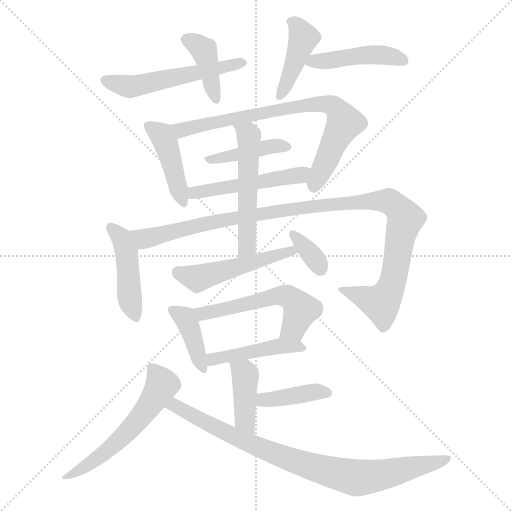
t = 0.00 s
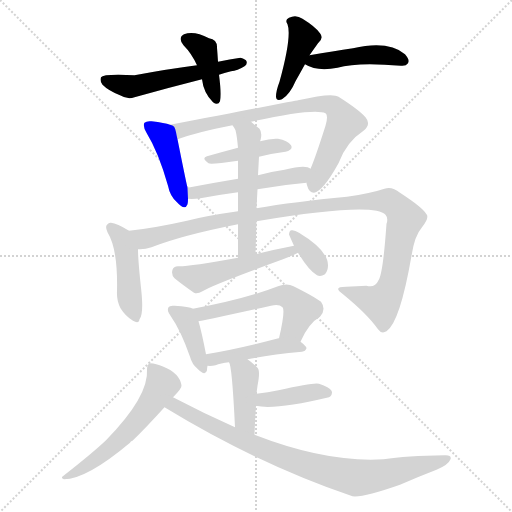
t = 2.69 s
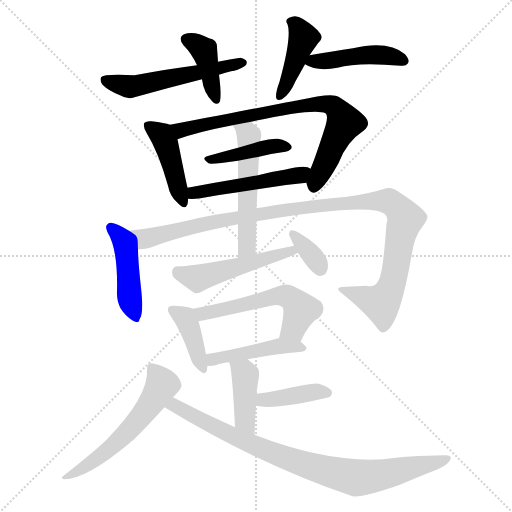
t = 5.38 s
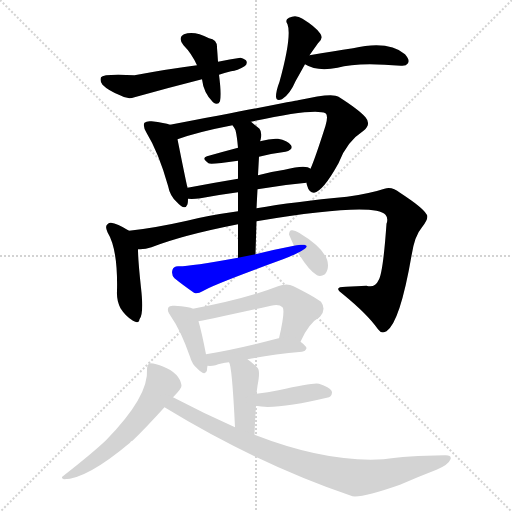
t = 8.07 s
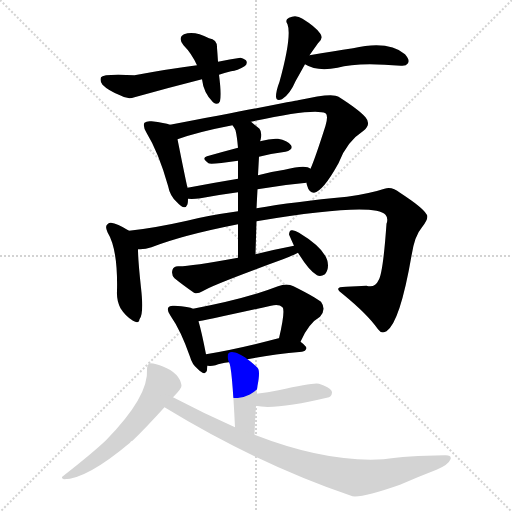
t = 10.76 s
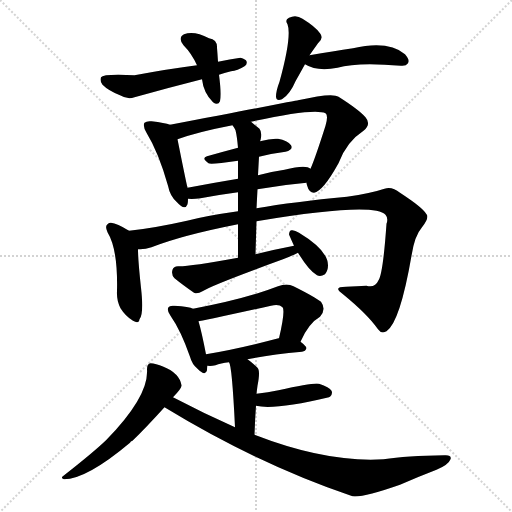
t = 13.45 s

The animated SVG that drew these frames (rendered in a browser with its animation timeline set to each time). Animation: 20 CSS @keyframes rules; one cycle of 13.45 s.

<svg version="1.1" viewBox="0 0 1024 1024" xmlns="http://www.w3.org/2000/svg">
  <g stroke="lightgray" stroke-dasharray="1,1" stroke-width="1" transform="scale(4, 4)">
    <line x1="0" y1="0" x2="256" y2="256"></line>
    <line x1="256" y1="0" x2="0" y2="256"></line>
    <line x1="128" y1="0" x2="128" y2="256"></line>
    <line x1="0" y1="128" x2="256" y2="128"></line>
  </g>
<g transform="scale(1, -1) translate(0, -900)">
   <style type="text/css">
    @keyframes keyframes0 {
      from {
       stroke: blue;
       stroke-dashoffset: 395;
       stroke-width: 128;
       }
       56% {
       animation-timing-function: step-end;
       stroke: blue;
       stroke-dashoffset: 0;
       stroke-width: 128;
       }
       to {
       stroke: black;
       stroke-width: 1024;
       }
       }
       #make-me-a-hanzi-animation-0 {
         animation: keyframes0 0.571452s both;
         animation-delay: 0.000000s;
         animation-timing-function: linear;
       }
    @keyframes keyframes1 {
      from {
       stroke: blue;
       stroke-dashoffset: 537;
       stroke-width: 128;
       }
       64% {
       animation-timing-function: step-end;
       stroke: blue;
       stroke-dashoffset: 0;
       stroke-width: 128;
       }
       to {
       stroke: black;
       stroke-width: 1024;
       }
       }
       #make-me-a-hanzi-animation-1 {
         animation: keyframes1 0.687012s both;
         animation-delay: 0.571452s;
         animation-timing-function: linear;
       }
    @keyframes keyframes2 {
      from {
       stroke: blue;
       stroke-dashoffset: 414;
       stroke-width: 128;
       }
       57% {
       animation-timing-function: step-end;
       stroke: blue;
       stroke-dashoffset: 0;
       stroke-width: 128;
       }
       to {
       stroke: black;
       stroke-width: 1024;
       }
       }
       #make-me-a-hanzi-animation-2 {
         animation: keyframes2 0.586914s both;
         animation-delay: 1.258464s;
         animation-timing-function: linear;
       }
    @keyframes keyframes3 {
      from {
       stroke: blue;
       stroke-dashoffset: 447;
       stroke-width: 128;
       }
       59% {
       animation-timing-function: step-end;
       stroke: blue;
       stroke-dashoffset: 0;
       stroke-width: 128;
       }
       to {
       stroke: black;
       stroke-width: 1024;
       }
       }
       #make-me-a-hanzi-animation-3 {
         animation: keyframes3 0.613770s both;
         animation-delay: 1.845378s;
         animation-timing-function: linear;
       }
    @keyframes keyframes4 {
      from {
       stroke: blue;
       stroke-dashoffset: 429;
       stroke-width: 128;
       }
       58% {
       animation-timing-function: step-end;
       stroke: blue;
       stroke-dashoffset: 0;
       stroke-width: 128;
       }
       to {
       stroke: black;
       stroke-width: 1024;
       }
       }
       #make-me-a-hanzi-animation-4 {
         animation: keyframes4 0.599121s both;
         animation-delay: 2.459147s;
         animation-timing-function: linear;
       }
    @keyframes keyframes5 {
      from {
       stroke: blue;
       stroke-dashoffset: 761;
       stroke-width: 128;
       }
       71% {
       animation-timing-function: step-end;
       stroke: blue;
       stroke-dashoffset: 0;
       stroke-width: 128;
       }
       to {
       stroke: black;
       stroke-width: 1024;
       }
       }
       #make-me-a-hanzi-animation-5 {
         animation: keyframes5 0.869303s both;
         animation-delay: 3.058268s;
         animation-timing-function: linear;
       }
    @keyframes keyframes6 {
      from {
       stroke: blue;
       stroke-dashoffset: 411;
       stroke-width: 128;
       }
       57% {
       animation-timing-function: step-end;
       stroke: blue;
       stroke-dashoffset: 0;
       stroke-width: 128;
       }
       to {
       stroke: black;
       stroke-width: 1024;
       }
       }
       #make-me-a-hanzi-animation-6 {
         animation: keyframes6 0.584473s both;
         animation-delay: 3.927572s;
         animation-timing-function: linear;
       }
    @keyframes keyframes7 {
      from {
       stroke: blue;
       stroke-dashoffset: 494;
       stroke-width: 128;
       }
       62% {
       animation-timing-function: step-end;
       stroke: blue;
       stroke-dashoffset: 0;
       stroke-width: 128;
       }
       to {
       stroke: black;
       stroke-width: 1024;
       }
       }
       #make-me-a-hanzi-animation-7 {
         animation: keyframes7 0.652018s both;
         animation-delay: 4.512044s;
         animation-timing-function: linear;
       }
    @keyframes keyframes8 {
      from {
       stroke: blue;
       stroke-dashoffset: 442;
       stroke-width: 128;
       }
       59% {
       animation-timing-function: step-end;
       stroke: blue;
       stroke-dashoffset: 0;
       stroke-width: 128;
       }
       to {
       stroke: black;
       stroke-width: 1024;
       }
       }
       #make-me-a-hanzi-animation-8 {
         animation: keyframes8 0.609701s both;
         animation-delay: 5.164062s;
         animation-timing-function: linear;
       }
    @keyframes keyframes9 {
      from {
       stroke: blue;
       stroke-dashoffset: 1088;
       stroke-width: 128;
       }
       78% {
       animation-timing-function: step-end;
       stroke: blue;
       stroke-dashoffset: 0;
       stroke-width: 128;
       }
       to {
       stroke: black;
       stroke-width: 1024;
       }
       }
       #make-me-a-hanzi-animation-9 {
         animation: keyframes9 1.135417s both;
         animation-delay: 5.773763s;
         animation-timing-function: linear;
       }
    @keyframes keyframes10 {
      from {
       stroke: blue;
       stroke-dashoffset: 529;
       stroke-width: 128;
       }
       63% {
       animation-timing-function: step-end;
       stroke: blue;
       stroke-dashoffset: 0;
       stroke-width: 128;
       }
       to {
       stroke: black;
       stroke-width: 1024;
       }
       }
       #make-me-a-hanzi-animation-10 {
         animation: keyframes10 0.680501s both;
         animation-delay: 6.909180s;
         animation-timing-function: linear;
       }
    @keyframes keyframes11 {
      from {
       stroke: blue;
       stroke-dashoffset: 500;
       stroke-width: 128;
       }
       62% {
       animation-timing-function: step-end;
       stroke: blue;
       stroke-dashoffset: 0;
       stroke-width: 128;
       }
       to {
       stroke: black;
       stroke-width: 1024;
       }
       }
       #make-me-a-hanzi-animation-11 {
         animation: keyframes11 0.656901s both;
         animation-delay: 7.589681s;
         animation-timing-function: linear;
       }
    @keyframes keyframes12 {
      from {
       stroke: blue;
       stroke-dashoffset: 345;
       stroke-width: 128;
       }
       53% {
       animation-timing-function: step-end;
       stroke: blue;
       stroke-dashoffset: 0;
       stroke-width: 128;
       }
       to {
       stroke: black;
       stroke-width: 1024;
       }
       }
       #make-me-a-hanzi-animation-12 {
         animation: keyframes12 0.530762s both;
         animation-delay: 8.246582s;
         animation-timing-function: linear;
       }
    @keyframes keyframes13 {
      from {
       stroke: blue;
       stroke-dashoffset: 392;
       stroke-width: 128;
       }
       56% {
       animation-timing-function: step-end;
       stroke: blue;
       stroke-dashoffset: 0;
       stroke-width: 128;
       }
       to {
       stroke: black;
       stroke-width: 1024;
       }
       }
       #make-me-a-hanzi-animation-13 {
         animation: keyframes13 0.569010s both;
         animation-delay: 8.777344s;
         animation-timing-function: linear;
       }
    @keyframes keyframes14 {
      from {
       stroke: blue;
       stroke-dashoffset: 541;
       stroke-width: 128;
       }
       64% {
       animation-timing-function: step-end;
       stroke: blue;
       stroke-dashoffset: 0;
       stroke-width: 128;
       }
       to {
       stroke: black;
       stroke-width: 1024;
       }
       }
       #make-me-a-hanzi-animation-14 {
         animation: keyframes14 0.690267s both;
         animation-delay: 9.346354s;
         animation-timing-function: linear;
       }
    @keyframes keyframes15 {
      from {
       stroke: blue;
       stroke-dashoffset: 448;
       stroke-width: 128;
       }
       59% {
       animation-timing-function: step-end;
       stroke: blue;
       stroke-dashoffset: 0;
       stroke-width: 128;
       }
       to {
       stroke: black;
       stroke-width: 1024;
       }
       }
       #make-me-a-hanzi-animation-15 {
         animation: keyframes15 0.614583s both;
         animation-delay: 10.036621s;
         animation-timing-function: linear;
       }
    @keyframes keyframes16 {
      from {
       stroke: blue;
       stroke-dashoffset: 406;
       stroke-width: 128;
       }
       57% {
       animation-timing-function: step-end;
       stroke: blue;
       stroke-dashoffset: 0;
       stroke-width: 128;
       }
       to {
       stroke: black;
       stroke-width: 1024;
       }
       }
       #make-me-a-hanzi-animation-16 {
         animation: keyframes16 0.580404s both;
         animation-delay: 10.651204s;
         animation-timing-function: linear;
       }
    @keyframes keyframes17 {
      from {
       stroke: blue;
       stroke-dashoffset: 396;
       stroke-width: 128;
       }
       56% {
       animation-timing-function: step-end;
       stroke: blue;
       stroke-dashoffset: 0;
       stroke-width: 128;
       }
       to {
       stroke: black;
       stroke-width: 1024;
       }
       }
       #make-me-a-hanzi-animation-17 {
         animation: keyframes17 0.572266s both;
         animation-delay: 11.231608s;
         animation-timing-function: linear;
       }
    @keyframes keyframes18 {
      from {
       stroke: blue;
       stroke-dashoffset: 564;
       stroke-width: 128;
       }
       65% {
       animation-timing-function: step-end;
       stroke: blue;
       stroke-dashoffset: 0;
       stroke-width: 128;
       }
       to {
       stroke: black;
       stroke-width: 1024;
       }
       }
       #make-me-a-hanzi-animation-18 {
         animation: keyframes18 0.708984s both;
         animation-delay: 11.803874s;
         animation-timing-function: linear;
       }
    @keyframes keyframes19 {
      from {
       stroke: blue;
       stroke-dashoffset: 844;
       stroke-width: 128;
       }
       73% {
       animation-timing-function: step-end;
       stroke: blue;
       stroke-dashoffset: 0;
       stroke-width: 128;
       }
       to {
       stroke: black;
       stroke-width: 1024;
       }
       }
       #make-me-a-hanzi-animation-19 {
         animation: keyframes19 0.936849s both;
         animation-delay: 12.512858s;
         animation-timing-function: linear;
       }
</style>
<path d="M 436.0 776.5 Q 435.0 792.5 434.0 804.5 Q 435.0 820.5 418.0 823.5 Q 388.0 839.5 368.0 831.5 Q 355.0 824.5 367.0 809.5 Q 383.0 793.5 394.0 769.5 L 404.0 741.5 Q 407.0 714.5 426.0 695.5 Q 436.0 688.5 440.0 697.5 Q 443.0 712.5 438.0 750.5 L 436.0 776.5 Z" fill="lightgray"></path> 
<path d="M 438.0 750.5 Q 448.0 754.5 462.0 757.5 Q 475.0 758.5 489.0 767.5 Q 495.0 771.5 493.0 777.5 Q 492.0 781.5 481.0 784.5 Q 460.0 781.5 436.0 776.5 L 394.0 769.5 Q 339.0 762.5 269.0 749.5 Q 206.0 752.5 202.0 745.5 Q 199.0 738.5 205.0 730.5 Q 217.0 718.5 240.0 709.5 Q 255.0 700.5 269.0 705.5 Q 333.0 723.5 404.0 741.5 L 438.0 750.5 Z" fill="lightgray"></path> 
<path d="M 619.0 789.5 Q 626.0 799.5 636.0 813.5 Q 648.0 823.5 640.0 833.5 Q 631.0 846.5 605.0 862.5 Q 592.0 871.5 578.0 864.5 Q 569.0 860.5 575.0 851.5 Q 584.0 827.5 559.0 736.5 Q 552.0 718.5 552.0 706.5 Q 553.0 696.5 564.0 701.5 Q 580.0 711.5 591.0 737.5 Q 600.0 753.5 610.0 771.5 L 619.0 789.5 Z" fill="lightgray"></path> 
<path d="M 610.0 771.5 Q 634.0 756.5 675.0 764.5 Q 715.0 776.5 802.0 768.5 Q 812.0 767.5 816.0 773.5 Q 820.0 780.5 810.0 791.5 Q 777.0 819.5 706.0 803.5 Q 667.0 797.5 619.0 789.5 C 589.0 784.5 587.0 784.5 610.0 771.5 Z" fill="lightgray"></path> 
<path d="M 340.0 650.5 Q 330.0 654.5 303.0 657.5 Q 293.0 658.5 289.0 654.5 Q 285.0 648.5 293.0 634.5 Q 317.0 595.5 336.0 528.5 Q 340.0 507.5 354.0 495.5 Q 370.0 477.5 375.0 491.5 Q 376.0 495.5 376.0 502.5 L 375.0 524.5 Q 372.0 536.5 355.0 621.5 C 350.0 647.5 350.0 647.5 340.0 650.5 Z" fill="lightgray"></path> 
<path d="M 613.0 534.5 Q 613.0 533.5 614.0 529.5 Q 618.0 514.5 628.0 514.5 Q 646.0 517.5 677.0 573.5 Q 693.0 616.5 727.0 638.5 Q 743.0 651.5 731.0 665.5 Q 718.0 680.5 677.0 706.5 Q 665.0 715.5 596.0 699.5 Q 595.0 699.5 340.0 650.5 C 311.0 644.5 327.0 611.5 355.0 621.5 Q 397.0 636.5 465.0 649.5 L 502.0 656.5 Q 629.0 684.5 651.0 673.5 Q 657.0 669.5 651.0 648.5 Q 630.0 582.5 621.0 562.5 L 613.0 534.5 Z" fill="lightgray"></path> 
<path d="M 518.0 586.5 Q 546.0 593.5 571.0 596.5 Q 587.0 600.5 582.0 609.5 Q 575.0 619.5 556.0 622.5 Q 541.0 623.5 520.0 617.5 L 476.0 604.5 Q 442.0 595.5 414.0 587.5 Q 402.0 583.5 417.0 573.5 Q 421.0 570.5 476.0 578.5 L 518.0 586.5 Z" fill="lightgray"></path> 
<path d="M 515.0 521.5 Q 566.0 530.5 613.0 534.5 C 643.0 537.5 648.0 549.5 621.0 562.5 Q 612.0 571.5 569.0 560.5 Q 541.0 556.5 516.0 549.5 L 476.0 542.5 Q 422.0 533.5 375.0 524.5 C 346.0 518.5 346.0 503.5 376.0 502.5 Q 386.0 501.5 401.0 503.5 Q 438.0 510.5 476.0 515.5 L 515.0 521.5 Z" fill="lightgray"></path> 
<path d="M 258.0 438.5 Q 234.0 453.5 222.0 454.5 Q 218.0 455.5 214.0 450.5 Q 210.0 446.5 215.0 435.5 Q 236.0 401.5 234.0 317.5 Q 233.0 298.5 241.0 283.5 Q 251.0 267.5 266.0 258.5 Q 278.0 251.5 279.0 261.5 Q 288.0 271.5 282.0 324.5 Q 276.0 379.5 276.0 401.5 C 276.0 427.5 276.0 427.5 258.0 438.5 Z" fill="lightgray"></path> 
<path d="M 513.0 457.5 Q 747.0 496.5 771.0 470.5 Q 777.0 463.5 773.0 452.5 Q 766.0 352.5 757.0 339.5 Q 750.0 323.5 733.0 328.5 Q 714.0 327.5 692.0 326.5 Q 664.0 326.5 686.0 311.5 Q 735.0 271.5 756.0 241.5 Q 763.0 231.5 773.0 237.5 Q 800.0 255.5 823.0 388.5 Q 829.0 428.5 844.0 445.5 Q 859.0 464.5 853.0 471.5 Q 846.0 484.5 800.0 514.5 Q 784.0 527.5 769.0 522.5 Q 742.0 513.5 694.0 506.5 Q 588.0 496.5 513.0 483.5 L 476.0 477.5 Q 412.0 468.5 374.0 458.5 Q 307.0 443.5 258.0 438.5 C 228.0 434.5 246.0 397.5 276.0 401.5 Q 289.0 400.5 303.0 405.5 Q 364.0 429.5 476.0 451.5 L 513.0 457.5 Z" fill="lightgray"></path> 
<path d="M 511.0 391.5 Q 512.0 425.5 513.0 457.5 L 513.0 483.5 L 515.0 521.5 L 516.0 549.5 Q 517.0 568.5 518.0 586.5 L 520.0 617.5 Q 520.0 618.5 521.0 619.5 Q 525.0 634.5 519.0 642.5 Q 510.0 649.5 502.0 656.5 C 479.0 675.5 449.0 674.5 465.0 649.5 Q 468.0 645.5 471.0 639.5 Q 474.0 627.5 476.0 604.5 L 476.0 578.5 Q 476.0 565.5 476.0 542.5 L 476.0 515.5 Q 476.0 499.5 476.0 477.5 L 476.0 451.5 Q 476.0 421.5 476.0 384.5 C 476.0 354.5 510.0 361.5 511.0 391.5 Z" fill="lightgray"></path> 
<path d="M 588.0 408.5 Q 551.0 401.5 511.0 391.5 L 476.0 384.5 Q 377.0 366.5 356.0 367.5 Q 347.0 367.5 345.0 360.5 Q 342.0 350.5 349.0 343.5 Q 365.0 330.5 388.0 314.5 Q 395.0 311.5 405.0 317.5 Q 423.0 329.5 566.0 381.5 Q 582.0 387.5 596.0 394.5 C 623.0 407.5 617.0 414.5 588.0 408.5 Z" fill="lightgray"></path> 
<path d="M 596.0 394.5 Q 618.0 358.5 634.0 349.5 Q 641.0 345.5 650.0 351.5 Q 656.0 358.5 656.0 369.5 Q 656.0 399.5 598.0 434.5 Q 589.0 440.5 583.0 439.5 Q 579.0 439.5 578.0 431.5 Q 578.0 430.5 588.0 408.5 L 596.0 394.5 Z" fill="lightgray"></path> 
<path d="M 386.0 282.5 Q 379.0 286.5 349.0 288.5 Q 339.0 289.5 337.0 285.5 Q 333.0 279.5 341.0 268.5 Q 362.0 238.5 380.0 186.5 Q 384.0 171.5 395.0 162.5 Q 411.0 146.5 414.0 159.5 Q 414.0 163.5 415.0 168.5 L 412.0 191.5 Q 403.0 237.5 397.0 257.5 C 390.0 280.5 390.0 280.5 386.0 282.5 Z" fill="lightgray"></path> 
<path d="M 601.0 216.5 Q 617.0 253.5 640.0 266.5 Q 653.0 281.5 642.0 296.5 Q 629.0 306.5 587.0 327.5 Q 574.0 334.5 556.0 327.5 Q 492.0 302.5 386.0 282.5 C 357.0 276.5 367.0 252.5 397.0 257.5 Q 401.0 257.5 542.0 288.5 Q 558.0 292.5 565.0 285.5 Q 571.0 279.5 558.0 223.5 C 551.0 194.5 588.0 189.5 601.0 216.5 Z" fill="lightgray"></path> 
<path d="M 495.0 181.5 Q 540.0 190.5 604.0 196.5 Q 611.0 197.5 613.0 203.5 Q 613.0 207.5 601.0 216.5 C 585.0 229.5 585.0 229.5 558.0 223.5 L 557.0 223.5 Q 478.0 202.5 412.0 191.5 C 382.0 186.5 385.0 169.5 415.0 168.5 Q 422.0 167.5 431.0 169.5 Q 441.0 173.5 458.0 175.5 L 495.0 181.5 Z" fill="lightgray"></path> 
<path d="M 509.0 30.5 Q 510.0 61.5 512.0 88.5 L 513.0 112.5 Q 514.0 121.5 515.0 128.5 Q 521.0 158.5 515.0 164.5 Q 505.0 174.5 495.0 181.5 C 471.0 199.5 447.0 203.5 458.0 175.5 Q 464.0 169.5 470.0 45.5 C 471.0 15.5 508.0 0.5 509.0 30.5 Z" fill="lightgray"></path> 
<path d="M 512.0 88.5 Q 548.0 79.5 658.0 105.5 Q 658.0 106.5 660.0 106.5 Q 666.0 112.5 663.0 118.5 Q 659.0 125.5 638.0 132.5 Q 628.0 135.5 557.0 119.5 Q 536.0 115.5 513.0 112.5 C 483.0 108.5 483.0 94.5 512.0 88.5 Z" fill="lightgray"></path> 
<path d="M 346.0 105.5 Q 364.0 123.5 363.0 129.5 Q 359.0 153.5 327.0 166.5 Q 311.0 173.5 301.0 173.5 Q 294.0 172.5 294.0 161.5 Q 298.0 107.5 212.0 19.5 Q 187.0 -4.5 127.0 -51.5 Q 120.0 -55.5 128.0 -58.5 Q 173.0 -58.5 260.0 14.5 Q 261.0 17.5 265.0 18.5 Q 290.0 42.5 329.0 85.5 L 346.0 105.5 Z" fill="lightgray"></path> 
<path d="M 329.0 85.5 Q 516.0 -28.5 705.0 -92.5 Q 726.0 -95.5 800.0 -69.5 Q 834.0 -54.5 873.0 -39.5 Q 897.0 -29.5 901.0 -18.5 Q 904.0 -9.5 889.0 -10.5 Q 813.0 -11.5 767.0 -18.5 Q 653.0 -25.5 509.0 30.5 L 470.0 45.5 Q 409.0 72.5 346.0 105.5 C 319.0 119.5 303.0 101.5 329.0 85.5 Z" fill="lightgray"></path> 
      <clipPath id="make-me-a-hanzi-clip-0">
      <path d="M 436.0 776.5 Q 435.0 792.5 434.0 804.5 Q 435.0 820.5 418.0 823.5 Q 388.0 839.5 368.0 831.5 Q 355.0 824.5 367.0 809.5 Q 383.0 793.5 394.0 769.5 L 404.0 741.5 Q 407.0 714.5 426.0 695.5 Q 436.0 688.5 440.0 697.5 Q 443.0 712.5 438.0 750.5 L 436.0 776.5 Z" fill="lightgray"></path>
      </clipPath>
      <path clip-path="url(#make-me-a-hanzi-clip-0)" d="M 374.0 820.5 L 409.0 796.5 L 432.0 702.5 " fill="none" id="make-me-a-hanzi-animation-0" stroke-dasharray="267 534" stroke-linecap="round"></path>

      <clipPath id="make-me-a-hanzi-clip-1">
      <path d="M 438.0 750.5 Q 448.0 754.5 462.0 757.5 Q 475.0 758.5 489.0 767.5 Q 495.0 771.5 493.0 777.5 Q 492.0 781.5 481.0 784.5 Q 460.0 781.5 436.0 776.5 L 394.0 769.5 Q 339.0 762.5 269.0 749.5 Q 206.0 752.5 202.0 745.5 Q 199.0 738.5 205.0 730.5 Q 217.0 718.5 240.0 709.5 Q 255.0 700.5 269.0 705.5 Q 333.0 723.5 404.0 741.5 L 438.0 750.5 Z" fill="lightgray"></path>
      </clipPath>
      <path clip-path="url(#make-me-a-hanzi-clip-1)" d="M 209.0 739.5 L 271.0 727.5 L 484.0 775.5 " fill="none" id="make-me-a-hanzi-animation-1" stroke-dasharray="409 818" stroke-linecap="round"></path>

      <clipPath id="make-me-a-hanzi-clip-2">
      <path d="M 619.0 789.5 Q 626.0 799.5 636.0 813.5 Q 648.0 823.5 640.0 833.5 Q 631.0 846.5 605.0 862.5 Q 592.0 871.5 578.0 864.5 Q 569.0 860.5 575.0 851.5 Q 584.0 827.5 559.0 736.5 Q 552.0 718.5 552.0 706.5 Q 553.0 696.5 564.0 701.5 Q 580.0 711.5 591.0 737.5 Q 600.0 753.5 610.0 771.5 L 619.0 789.5 Z" fill="lightgray"></path>
      </clipPath>
      <path clip-path="url(#make-me-a-hanzi-clip-2)" d="M 587.0 855.5 L 607.0 824.5 L 575.0 735.5 L 561.0 712.5 " fill="none" id="make-me-a-hanzi-animation-2" stroke-dasharray="286 572" stroke-linecap="round"></path>

      <clipPath id="make-me-a-hanzi-clip-3">
      <path d="M 610.0 771.5 Q 634.0 756.5 675.0 764.5 Q 715.0 776.5 802.0 768.5 Q 812.0 767.5 816.0 773.5 Q 820.0 780.5 810.0 791.5 Q 777.0 819.5 706.0 803.5 Q 667.0 797.5 619.0 789.5 C 589.0 784.5 587.0 784.5 610.0 771.5 Z" fill="lightgray"></path>
      </clipPath>
      <path clip-path="url(#make-me-a-hanzi-clip-3)" d="M 617.0 773.5 L 752.0 790.5 L 806.0 778.5 " fill="none" id="make-me-a-hanzi-animation-3" stroke-dasharray="319 638" stroke-linecap="round"></path>

      <clipPath id="make-me-a-hanzi-clip-4">
      <path d="M 340.0 650.5 Q 330.0 654.5 303.0 657.5 Q 293.0 658.5 289.0 654.5 Q 285.0 648.5 293.0 634.5 Q 317.0 595.5 336.0 528.5 Q 340.0 507.5 354.0 495.5 Q 370.0 477.5 375.0 491.5 Q 376.0 495.5 376.0 502.5 L 375.0 524.5 Q 372.0 536.5 355.0 621.5 C 350.0 647.5 350.0 647.5 340.0 650.5 Z" fill="lightgray"></path>
      </clipPath>
      <path clip-path="url(#make-me-a-hanzi-clip-4)" d="M 297.0 649.5 L 323.0 629.5 L 331.0 615.5 L 365.0 496.5 " fill="none" id="make-me-a-hanzi-animation-4" stroke-dasharray="301 602" stroke-linecap="round"></path>

      <clipPath id="make-me-a-hanzi-clip-5">
      <path d="M 613.0 534.5 Q 613.0 533.5 614.0 529.5 Q 618.0 514.5 628.0 514.5 Q 646.0 517.5 677.0 573.5 Q 693.0 616.5 727.0 638.5 Q 743.0 651.5 731.0 665.5 Q 718.0 680.5 677.0 706.5 Q 665.0 715.5 596.0 699.5 Q 595.0 699.5 340.0 650.5 C 311.0 644.5 327.0 611.5 355.0 621.5 Q 397.0 636.5 465.0 649.5 L 502.0 656.5 Q 629.0 684.5 651.0 673.5 Q 657.0 669.5 651.0 648.5 Q 630.0 582.5 621.0 562.5 L 613.0 534.5 Z" fill="lightgray"></path>
      </clipPath>
      <path clip-path="url(#make-me-a-hanzi-clip-5)" d="M 355.0 652.5 L 368.0 640.5 L 411.0 654.5 L 512.0 668.5 L 609.0 690.5 L 666.0 688.5 L 689.0 654.5 L 628.0 525.5 " fill="none" id="make-me-a-hanzi-animation-5" stroke-dasharray="633 1266" stroke-linecap="round"></path>

      <clipPath id="make-me-a-hanzi-clip-6">
      <path d="M 518.0 586.5 Q 546.0 593.5 571.0 596.5 Q 587.0 600.5 582.0 609.5 Q 575.0 619.5 556.0 622.5 Q 541.0 623.5 520.0 617.5 L 476.0 604.5 Q 442.0 595.5 414.0 587.5 Q 402.0 583.5 417.0 573.5 Q 421.0 570.5 476.0 578.5 L 518.0 586.5 Z" fill="lightgray"></path>
      </clipPath>
      <path clip-path="url(#make-me-a-hanzi-clip-6)" d="M 421.0 581.5 L 463.0 585.5 L 541.0 607.5 L 573.0 605.5 " fill="none" id="make-me-a-hanzi-animation-6" stroke-dasharray="283 566" stroke-linecap="round"></path>

      <clipPath id="make-me-a-hanzi-clip-7">
      <path d="M 515.0 521.5 Q 566.0 530.5 613.0 534.5 C 643.0 537.5 648.0 549.5 621.0 562.5 Q 612.0 571.5 569.0 560.5 Q 541.0 556.5 516.0 549.5 L 476.0 542.5 Q 422.0 533.5 375.0 524.5 C 346.0 518.5 346.0 503.5 376.0 502.5 Q 386.0 501.5 401.0 503.5 Q 438.0 510.5 476.0 515.5 L 515.0 521.5 Z" fill="lightgray"></path>
      </clipPath>
      <path clip-path="url(#make-me-a-hanzi-clip-7)" d="M 382.0 508.5 L 412.0 519.5 L 591.0 547.5 L 614.0 556.5 " fill="none" id="make-me-a-hanzi-animation-7" stroke-dasharray="366 732" stroke-linecap="round"></path>

      <clipPath id="make-me-a-hanzi-clip-8">
      <path d="M 258.0 438.5 Q 234.0 453.5 222.0 454.5 Q 218.0 455.5 214.0 450.5 Q 210.0 446.5 215.0 435.5 Q 236.0 401.5 234.0 317.5 Q 233.0 298.5 241.0 283.5 Q 251.0 267.5 266.0 258.5 Q 278.0 251.5 279.0 261.5 Q 288.0 271.5 282.0 324.5 Q 276.0 379.5 276.0 401.5 C 276.0 427.5 276.0 427.5 258.0 438.5 Z" fill="lightgray"></path>
      </clipPath>
      <path clip-path="url(#make-me-a-hanzi-clip-8)" d="M 222.0 443.5 L 243.0 423.5 L 253.0 395.5 L 259.0 304.5 L 270.0 270.5 " fill="none" id="make-me-a-hanzi-animation-8" stroke-dasharray="314 628" stroke-linecap="round"></path>

      <clipPath id="make-me-a-hanzi-clip-9">
      <path d="M 513.0 457.5 Q 747.0 496.5 771.0 470.5 Q 777.0 463.5 773.0 452.5 Q 766.0 352.5 757.0 339.5 Q 750.0 323.5 733.0 328.5 Q 714.0 327.5 692.0 326.5 Q 664.0 326.5 686.0 311.5 Q 735.0 271.5 756.0 241.5 Q 763.0 231.5 773.0 237.5 Q 800.0 255.5 823.0 388.5 Q 829.0 428.5 844.0 445.5 Q 859.0 464.5 853.0 471.5 Q 846.0 484.5 800.0 514.5 Q 784.0 527.5 769.0 522.5 Q 742.0 513.5 694.0 506.5 Q 588.0 496.5 513.0 483.5 L 476.0 477.5 Q 412.0 468.5 374.0 458.5 Q 307.0 443.5 258.0 438.5 C 228.0 434.5 246.0 397.5 276.0 401.5 Q 289.0 400.5 303.0 405.5 Q 364.0 429.5 476.0 451.5 L 513.0 457.5 Z" fill="lightgray"></path>
      </clipPath>
      <path clip-path="url(#make-me-a-hanzi-clip-9)" d="M 265.0 434.5 L 288.0 422.5 L 421.0 455.5 L 551.0 473.5 L 561.0 479.5 L 686.0 494.5 L 781.0 496.5 L 794.0 487.5 L 811.0 461.5 L 778.0 317.5 L 762.0 293.5 L 685.0 320.5 " fill="none" id="make-me-a-hanzi-animation-9" stroke-dasharray="960 1920" stroke-linecap="round"></path>

      <clipPath id="make-me-a-hanzi-clip-10">
      <path d="M 511.0 391.5 Q 512.0 425.5 513.0 457.5 L 513.0 483.5 L 515.0 521.5 L 516.0 549.5 Q 517.0 568.5 518.0 586.5 L 520.0 617.5 Q 520.0 618.5 521.0 619.5 Q 525.0 634.5 519.0 642.5 Q 510.0 649.5 502.0 656.5 C 479.0 675.5 449.0 674.5 465.0 649.5 Q 468.0 645.5 471.0 639.5 Q 474.0 627.5 476.0 604.5 L 476.0 578.5 Q 476.0 565.5 476.0 542.5 L 476.0 515.5 Q 476.0 499.5 476.0 477.5 L 476.0 451.5 Q 476.0 421.5 476.0 384.5 C 476.0 354.5 510.0 361.5 511.0 391.5 Z" fill="lightgray"></path>
      </clipPath>
      <path clip-path="url(#make-me-a-hanzi-clip-10)" d="M 472.0 646.5 L 498.0 627.5 L 495.0 425.5 L 491.0 401.5 L 481.0 391.5 " fill="none" id="make-me-a-hanzi-animation-10" stroke-dasharray="401 802" stroke-linecap="round"></path>

      <clipPath id="make-me-a-hanzi-clip-11">
      <path d="M 588.0 408.5 Q 551.0 401.5 511.0 391.5 L 476.0 384.5 Q 377.0 366.5 356.0 367.5 Q 347.0 367.5 345.0 360.5 Q 342.0 350.5 349.0 343.5 Q 365.0 330.5 388.0 314.5 Q 395.0 311.5 405.0 317.5 Q 423.0 329.5 566.0 381.5 Q 582.0 387.5 596.0 394.5 C 623.0 407.5 617.0 414.5 588.0 408.5 Z" fill="lightgray"></path>
      </clipPath>
      <path clip-path="url(#make-me-a-hanzi-clip-11)" d="M 356.0 355.5 L 401.0 345.5 L 550.0 385.5 L 582.0 399.5 L 590.0 395.5 " fill="none" id="make-me-a-hanzi-animation-11" stroke-dasharray="372 744" stroke-linecap="round"></path>

      <clipPath id="make-me-a-hanzi-clip-12">
      <path d="M 596.0 394.5 Q 618.0 358.5 634.0 349.5 Q 641.0 345.5 650.0 351.5 Q 656.0 358.5 656.0 369.5 Q 656.0 399.5 598.0 434.5 Q 589.0 440.5 583.0 439.5 Q 579.0 439.5 578.0 431.5 Q 578.0 430.5 588.0 408.5 L 596.0 394.5 Z" fill="lightgray"></path>
      </clipPath>
      <path clip-path="url(#make-me-a-hanzi-clip-12)" d="M 587.0 431.5 L 613.0 404.5 L 641.0 361.5 " fill="none" id="make-me-a-hanzi-animation-12" stroke-dasharray="217 434" stroke-linecap="round"></path>

      <clipPath id="make-me-a-hanzi-clip-13">
      <path d="M 386.0 282.5 Q 379.0 286.5 349.0 288.5 Q 339.0 289.5 337.0 285.5 Q 333.0 279.5 341.0 268.5 Q 362.0 238.5 380.0 186.5 Q 384.0 171.5 395.0 162.5 Q 411.0 146.5 414.0 159.5 Q 414.0 163.5 415.0 168.5 L 412.0 191.5 Q 403.0 237.5 397.0 257.5 C 390.0 280.5 390.0 280.5 386.0 282.5 Z" fill="lightgray"></path>
      </clipPath>
      <path clip-path="url(#make-me-a-hanzi-clip-13)" d="M 345.0 280.5 L 375.0 255.5 L 405.0 163.5 " fill="none" id="make-me-a-hanzi-animation-13" stroke-dasharray="264 528" stroke-linecap="round"></path>

      <clipPath id="make-me-a-hanzi-clip-14">
      <path d="M 601.0 216.5 Q 617.0 253.5 640.0 266.5 Q 653.0 281.5 642.0 296.5 Q 629.0 306.5 587.0 327.5 Q 574.0 334.5 556.0 327.5 Q 492.0 302.5 386.0 282.5 C 357.0 276.5 367.0 252.5 397.0 257.5 Q 401.0 257.5 542.0 288.5 Q 558.0 292.5 565.0 285.5 Q 571.0 279.5 558.0 223.5 C 551.0 194.5 588.0 189.5 601.0 216.5 Z" fill="lightgray"></path>
      </clipPath>
      <path clip-path="url(#make-me-a-hanzi-clip-14)" d="M 397.0 264.5 L 416.0 276.5 L 570.0 308.5 L 586.0 301.5 L 602.0 280.5 L 587.0 243.5 L 567.0 234.5 " fill="none" id="make-me-a-hanzi-animation-14" stroke-dasharray="413 826" stroke-linecap="round"></path>

      <clipPath id="make-me-a-hanzi-clip-15">
      <path d="M 495.0 181.5 Q 540.0 190.5 604.0 196.5 Q 611.0 197.5 613.0 203.5 Q 613.0 207.5 601.0 216.5 C 585.0 229.5 585.0 229.5 558.0 223.5 L 557.0 223.5 Q 478.0 202.5 412.0 191.5 C 382.0 186.5 385.0 169.5 415.0 168.5 Q 422.0 167.5 431.0 169.5 Q 441.0 173.5 458.0 175.5 L 495.0 181.5 Z" fill="lightgray"></path>
      </clipPath>
      <path clip-path="url(#make-me-a-hanzi-clip-15)" d="M 419.0 174.5 L 433.0 182.5 L 553.0 207.5 L 606.0 203.5 " fill="none" id="make-me-a-hanzi-animation-15" stroke-dasharray="320 640" stroke-linecap="round"></path>

      <clipPath id="make-me-a-hanzi-clip-16">
      <path d="M 509.0 30.5 Q 510.0 61.5 512.0 88.5 L 513.0 112.5 Q 514.0 121.5 515.0 128.5 Q 521.0 158.5 515.0 164.5 Q 505.0 174.5 495.0 181.5 C 471.0 199.5 447.0 203.5 458.0 175.5 Q 464.0 169.5 470.0 45.5 C 471.0 15.5 508.0 0.5 509.0 30.5 Z" fill="lightgray"></path>
      </clipPath>
      <path clip-path="url(#make-me-a-hanzi-clip-16)" d="M 466.0 171.5 L 491.0 150.5 L 488.0 61.5 L 505.0 38.5 " fill="none" id="make-me-a-hanzi-animation-16" stroke-dasharray="278 556" stroke-linecap="round"></path>

      <clipPath id="make-me-a-hanzi-clip-17">
      <path d="M 512.0 88.5 Q 548.0 79.5 658.0 105.5 Q 658.0 106.5 660.0 106.5 Q 666.0 112.5 663.0 118.5 Q 659.0 125.5 638.0 132.5 Q 628.0 135.5 557.0 119.5 Q 536.0 115.5 513.0 112.5 C 483.0 108.5 483.0 94.5 512.0 88.5 Z" fill="lightgray"></path>
      </clipPath>
      <path clip-path="url(#make-me-a-hanzi-clip-17)" d="M 517.0 94.5 L 630.0 116.5 L 655.0 114.5 " fill="none" id="make-me-a-hanzi-animation-17" stroke-dasharray="268 536" stroke-linecap="round"></path>

      <clipPath id="make-me-a-hanzi-clip-18">
      <path d="M 346.0 105.5 Q 364.0 123.5 363.0 129.5 Q 359.0 153.5 327.0 166.5 Q 311.0 173.5 301.0 173.5 Q 294.0 172.5 294.0 161.5 Q 298.0 107.5 212.0 19.5 Q 187.0 -4.5 127.0 -51.5 Q 120.0 -55.5 128.0 -58.5 Q 173.0 -58.5 260.0 14.5 Q 261.0 17.5 265.0 18.5 Q 290.0 42.5 329.0 85.5 L 346.0 105.5 Z" fill="lightgray"></path>
      </clipPath>
      <path clip-path="url(#make-me-a-hanzi-clip-18)" d="M 305.0 162.5 L 324.0 130.5 L 294.0 81.5 L 225.0 6.5 L 184.0 -25.5 L 132.0 -54.5 " fill="none" id="make-me-a-hanzi-animation-18" stroke-dasharray="436 872" stroke-linecap="round"></path>

      <clipPath id="make-me-a-hanzi-clip-19">
      <path d="M 329.0 85.5 Q 516.0 -28.5 705.0 -92.5 Q 726.0 -95.5 800.0 -69.5 Q 834.0 -54.5 873.0 -39.5 Q 897.0 -29.5 901.0 -18.5 Q 904.0 -9.5 889.0 -10.5 Q 813.0 -11.5 767.0 -18.5 Q 653.0 -25.5 509.0 30.5 L 470.0 45.5 Q 409.0 72.5 346.0 105.5 C 319.0 119.5 303.0 101.5 329.0 85.5 Z" fill="lightgray"></path>
      </clipPath>
      <path clip-path="url(#make-me-a-hanzi-clip-19)" d="M 339.0 85.5 L 350.0 89.5 L 412.0 54.5 L 553.0 -9.5 L 696.0 -52.5 L 762.0 -50.5 L 893.0 -18.5 " fill="none" id="make-me-a-hanzi-animation-19" stroke-dasharray="716 1432" stroke-linecap="round"></path>

</g>
</svg>
